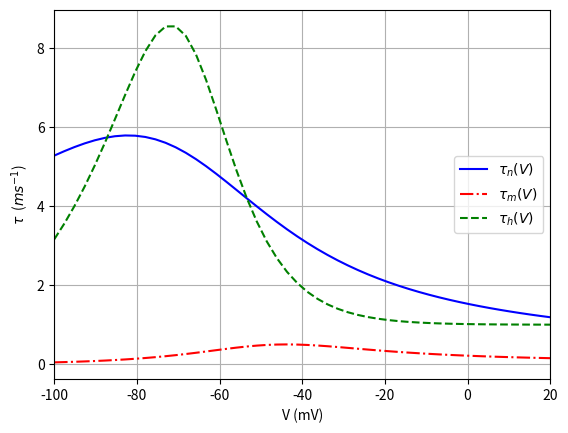

Here is the Python script that generated this plot:


import numpy as np
import matplotlib.pyplot as plt

def alpha_n(V) : return 0.01 * (10-V) / (np.exp((10-V)/10) - 1)
def alpha_m(V) : return 0.1  * (25-V) / (np.exp((25-V)/10) - 1)
def alpha_h(V) : return 0.07 * np.exp(-V/20)

def beta_n(V) : return 0.125 * np.exp(-V/80)
def beta_m(V) : return 4 * np.exp(-V/18)
def beta_h(V) : return 1 / (np.exp((30-V)/10) + 1)

V = np.linspace(-100, 20)
V_res = -70
V_arr = V - V_res

plt.figure()
plt.plot(V, 1 / (alpha_n(V_arr) + beta_n(V_arr)), c = "blue" , linestyle="-" , label = r"$\tau_{n}(V)$")
plt.plot(V, 1 / (alpha_m(V_arr) + beta_m(V_arr)), c = "red"  , linestyle="-.", label = r"$\tau_{m}(V)$")
plt.plot(V, 1 / (alpha_h(V_arr) + beta_h(V_arr)), c = "green", linestyle="--", label = r"$\tau_{h}(V)$")

plt.xlabel("V (mV)")
plt.ylabel(r"$\tau$  ($ms^{-1}$)")
plt.xlim((-100, 20))

plt.grid("-")
plt.legend(loc = "center right")
plt.savefig("figE.6.2.png")



